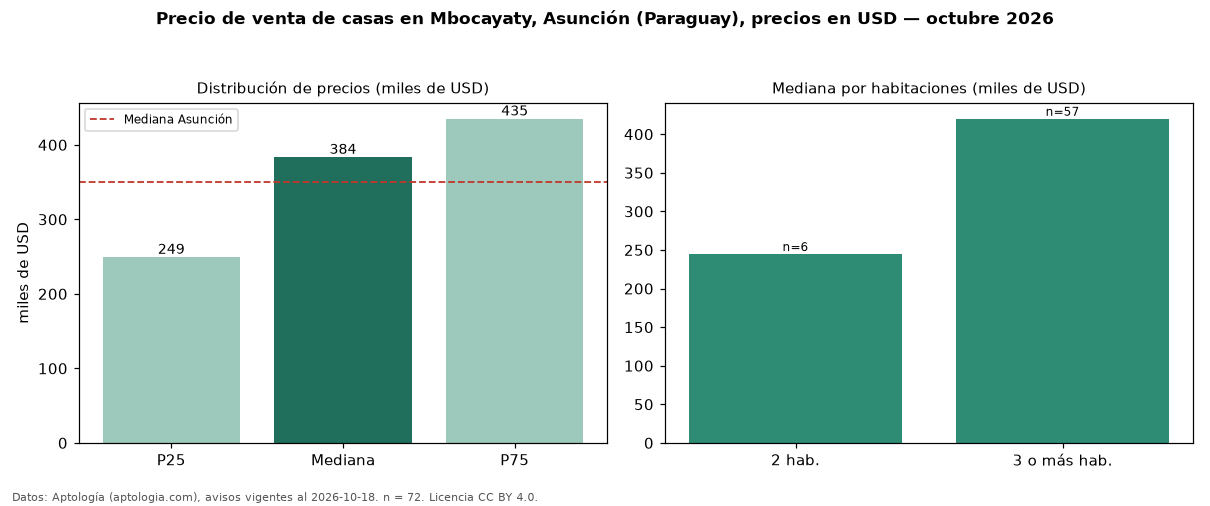

Values plotted in this chart, from the file beside it:
seccion, metrica, valor, moneda, n
precio, p25, 249375, USD, 72
precio, mediana, 383500, USD, 72
precio, p75, 435000, USD, 72
precio, minimo, 89000, USD, 72
precio, maximo, 920000, USD, 72
m2, mediana_precio_m2, 1344, USD, 62
m2, area_mediana_m2, 340.0, m2, 62
banos, mediana_banos, 3.0, , 
parqueadero, pct_con_parqueadero, 100.0, %, 49
habitaciones, 2, 244750, USD, 6
habitaciones, 3+, 420000, USD, 57
ciudad, mediana_ciudad_referencia, 350000, USD, 
ciudad, mediana_m2_ciudad, 1028, USD, 
fuente, fecha_datos, 2026-10-18, , 
fuente, atribucion, https://www.aptologia.com/py/venta/asunc…, , 
fuente, licencia, CC BY 4.0, , 
